Run: headless pygame with SDL's dummy video driver; simulated clock (each Clock.tick advances the game by its frame time, no real sleeping); random seed 0; keys injected as events and as key.get_pressed() state; mouse plan: one left click at the window centre at the start of phase 2, then a move to the lower-right quarter at the start of phase 3.
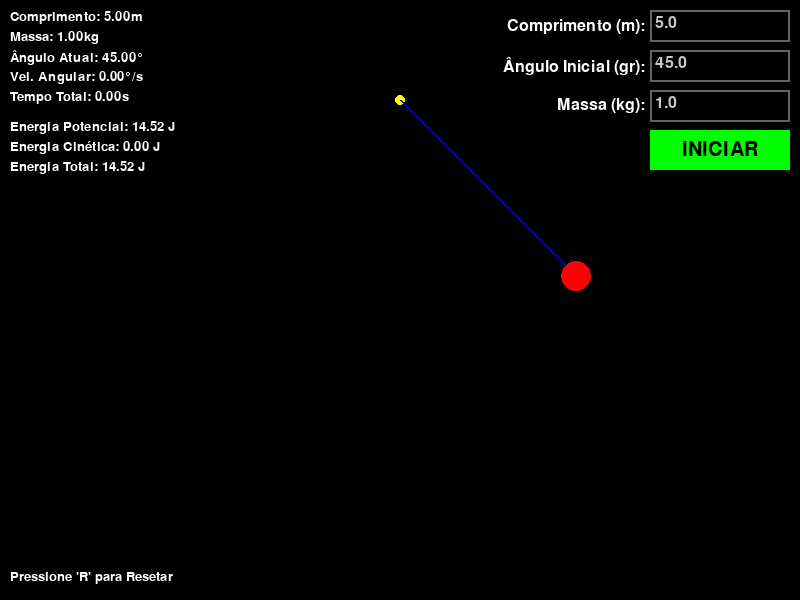
Frame 1 of 4 · flips 1–60 · no input
Frame 2 of 4 · flips 61–180 · clicked the window centre · tapped SPACE, RETURN · held RIGHT (→), D · screen unchanged from frame 1, image omitted
Frame 3 of 4 · flips 181–300 · moved the mouse to the lower-right quarter · held DOWN (↓), S · screen unchanged from frame 2, image omitted
Frame 4 of 4 · flips 301–420 · held LEFT (←), A, UP (↑), W · screen unchanged from frame 3, image omitted

The pygame program that drew these frames:

import pygame
import sys
import math

# --- Configurações Iniciais ---
WIDTH, HEIGHT = 800, 600
FPS = 60 # Frames por segundo
DT = 1 / FPS # Delta de tempo em segundos por frame
WHITE = (255, 255, 255)
BLACK = (0, 0, 0)
RED = (255, 0, 0) # Bob do Pêndulo
GREEN = (0, 255, 0) # Botão INICIAR
BLUE = (0, 0, 255) # Fio do Pêndulo
YELLOW = (255, 255, 0) # Pivô do Pêndulo
LIGHT_GREY = (200, 200, 200) # Cor para texto input
ACTIVE_COLOR = (150, 150, 255) # Cor quando a caixa de input está ativa
INACTIVE_COLOR = (100, 100, 100) # Cor quando a caixa de input está inativa

# --- Escala do Mundo Real para Pixels ---
PIXELS_PER_METER = 50 # 1 metro = 50 pixels (ajuste conforme necessário)


pygame.init()
pygame.font.init() 


screen = pygame.display.set_mode((WIDTH, HEIGHT))
pygame.display.set_caption("Simulação de Pêndulo Simples com Energia")


clock = pygame.time.Clock()

# --- Gravidade no mundo real (m/s^2) ---
GRAVITY_REAL = 9.81 # m/s^2

# --- Ponto de Pivô do Pêndulo (fixo na tela) ---
pivot_point_pixel = (WIDTH // 2, 100) 


class InputBox:
    def __init__(self, x, y, w, h, text='', label=''):
        self.rect = pygame.Rect(x, y, w, h)
        self.color = INACTIVE_COLOR
        self.text = text
        self.label = label 
        self.font = pygame.font.Font(None, 24) 
        self.active = False
        self.txt_surface = self.font.render(text, True, LIGHT_GREY) 
        self.label_surface = self.font.render(label, True, WHITE) 

    def handle_event(self, event):
        if event.type == pygame.MOUSEBUTTONDOWN:

            if self.rect.collidepoint(event.pos):
                self.active = not self.active 
            else:
                self.active = False
            self.color = ACTIVE_COLOR if self.active else INACTIVE_COLOR
        if event.type == pygame.KEYDOWN:
            if self.active:
                if event.key == pygame.K_RETURN: 
                    self.active = False 
                    self.color = INACTIVE_COLOR
                elif event.key == pygame.K_BACKSPACE: 
                    self.text = self.text[:-1]
                else:
                    
                    if event.unicode.isdigit() or \
                       (event.unicode == '.' and '.' not in self.text) or \
                       (event.unicode == '-' and not self.text and len(self.text) == 0):
                        self.text += event.unicode
                self.txt_surface = self.font.render(self.text, True, LIGHT_GREY)

    def draw(self, screen):
        # Desenha o rótulo
        screen.blit(self.label_surface, (self.rect.x - self.label_surface.get_width() - 5, self.rect.y + (self.rect.height - self.label_surface.get_height()) // 2))
        # Desenha a caixa de input
        pygame.draw.rect(screen, self.color, self.rect, 2) 
        screen.blit(self.txt_surface, (self.rect.x + 5, self.rect.y + 5)) 

    def get_value(self):
        try:
            return float(self.text)
        except ValueError:
            return 0.0 # 

# --- Variáveis do Pêndulo (globais para fácil acesso) ---
pendulum_length_real = 0.0 # metros
pendulum_mass_real = 0.0 #  kg 
initial_angle_degrees = 0.0 # Ângulo inicial em graus 

current_angle_radians = 0.0 # Ângulo atual em radianos (da vertical)
angular_velocity_radians_per_sec = 0.0 # radianos/segundo

bob_pos_pixel = (0, 0) 
bob_radius_pixel = 15 

is_simulating = False #

# --- Variáveis para cálculo de parâmetros ---
max_angle_reached_radians = 0.0 #
time_since_launch = 0.0

# --- Instâncias das Caixas de Input ---
# Posição x, y, largura, altura, texto inicial, rótulo
input_box_length = InputBox(WIDTH - 150, 10, 140, 32, '5.0', 'Comprimento (m):')
input_box_angle = InputBox(WIDTH - 150, 50, 140, 32, '45.0', 'Ângulo Inicial (gr):')
input_box_mass = InputBox(WIDTH - 150, 90, 140, 32, '1.0', 'Massa (kg):') 

input_boxes = [input_box_length, input_box_angle, input_box_mass]


# --- Função para Resetar o Pêndulo ao estado pré-lançamento ---
def reset_pendulum(reset_inputs=False):

    global pendulum_length_real, pendulum_mass_real, initial_angle_degrees, \
           current_angle_radians, angular_velocity_radians_per_sec, \
           bob_pos_pixel, is_simulating, max_angle_reached_radians, time_since_launch

    if reset_inputs:
        input_box_length.text = '5.0'
        input_box_angle.text = '45.0'
        input_box_mass.text = '1.0' 
        
        # Atualiza a superfície de texto das caixas para exibir os novos valores
        input_box_length.txt_surface = input_box_length.font.render(input_box_length.text, True, LIGHT_GREY)
        input_box_angle.txt_surface = input_box_angle.font.render(input_box_angle.text, True, LIGHT_GREY)
        input_box_mass.txt_surface = input_box_mass.font.render(input_box_mass.text, True, LIGHT_GREY)


    # Pega os valores dos inputs
    pendulum_length_real = input_box_length.get_value()
    pendulum_mass_real = input_box_mass.get_value() # LÊ MASSA
    initial_angle_degrees = input_box_angle.get_value()

    # Converte ângulo inicial para radianos
    current_angle_radians = math.radians(initial_angle_degrees)
    angular_velocity_radians_per_sec = 0.0 # Começa do repouso

    is_simulating = False # Simulação não está rodando após o reset
    max_angle_reached_radians = abs(current_angle_radians) # A amplitude máxima inicial é o ângulo de lançamento
    time_since_launch = 0.0

    # Calcula a posição inicial do bob (para desenhar no estado de repouso)
    bob_x_pixel = pivot_point_pixel[0] + pendulum_length_real * PIXELS_PER_METER * math.sin(current_angle_radians)
    bob_y_pixel = pivot_point_pixel[1] + pendulum_length_real * PIXELS_PER_METER * math.cos(current_angle_radians)
    bob_pos_pixel = (int(bob_x_pixel), int(bob_y_pixel))


def start_simulation():
  
    global is_simulating
    reset_pendulum(reset_inputs=False)

    # Verifica se os valores são válidos para iniciar a simulação
    if pendulum_length_real > 0 and pendulum_mass_real > 0 and abs(initial_angle_degrees) <= 170: 
        is_simulating = True
    else:
        print("Valores de entrada inválidos para simulação (comprimento > 0, massa > 0, ângulo entre -170 e 170).")
        is_simulating = False 



# Botão de Lançamento
start_button_rect = pygame.Rect(WIDTH - 150, 130, 140, 40)
start_button_text = pygame.font.Font(None, 30).render("INICIAR", True, BLACK)

# --- Função para renderizar texto na tela ---
def draw_text(surface, text, font_size, color, x, y):
    font = pygame.font.Font(None, font_size)
    text_surface = font.render(text, True, color)
    surface.blit(text_surface, (x, y))


# --- Inicializa o pêndulo (para o estado inicial ao abrir o programa) ---
reset_pendulum(reset_inputs=True)

running = True
while running:
    # 1. Eventos
    for event in pygame.event.get():
        if event.type == pygame.QUIT:
            running = False
        

        for box in input_boxes:
            box.handle_event(event)

        if event.type == pygame.MOUSEBUTTONDOWN:
            if start_button_rect.collidepoint(event.pos):
                start_simulation()

        if event.type == pygame.KEYDOWN:
            if event.key == pygame.K_r: 
                reset_pendulum(reset_inputs=False) 



    # 2. Atualização (Lógica da Física do Pêndulo)
    if is_simulating:
        # Aceleração angular em radianos/segundo^2
        angular_acceleration = -(GRAVITY_REAL / pendulum_length_real) * math.sin(current_angle_radians)

        # Atualiza a velocidade angular (Euler simples)
        angular_velocity_radians_per_sec += angular_acceleration * DT

        # Atualiza o ângulo (Euler simples)
        current_angle_radians += angular_velocity_radians_per_sec * DT

        # Atualiza o tempo de simulação
        time_since_launch += DT

        # Atualiza a posição do bob
        bob_x_pixel = pivot_point_pixel[0] + pendulum_length_real * PIXELS_PER_METER * math.sin(current_angle_radians)
        bob_y_pixel = pivot_point_pixel[1] + pendulum_length_real * PIXELS_PER_METER * math.cos(current_angle_radians)
        bob_pos_pixel = (int(bob_x_pixel), int(bob_y_pixel))

    # 3. Desenho
    screen.fill(BLACK) 

    # Desenha o ponto de pivô
    pygame.draw.circle(screen, YELLOW, pivot_point_pixel, 5)

    # Desenha o fio do pêndulo (do pivô ao bob)
    pygame.draw.line(screen, BLUE, pivot_point_pixel, bob_pos_pixel, 2)

    # Desenha o bob do pêndulo
    pygame.draw.circle(screen, RED, bob_pos_pixel, bob_radius_pixel)


    # Desenha as caixas de input
    for box in input_boxes:
        box.draw(screen)
    
    # Desenha o botão de Iniciar
    pygame.draw.rect(screen, GREEN, start_button_rect)
    screen.blit(start_button_text, (start_button_rect.x + (start_button_rect.width - start_button_text.get_width()) // 2,
                                     start_button_rect.y + (start_button_rect.height - start_button_text.get_height()) // 2))


    # --- Exibir Parâmetros e Energias ---
    # Converte radianos para graus para exibição
    current_angle_degrees_display = math.degrees(current_angle_radians)
    angular_velocity_degrees_per_sec_display = math.degrees(angular_velocity_radians_per_sec)

    # --- CÁLCULO DAS ENERGIAS ---
    # Energia Potencial (PE)
    lowest_bob_y_pixel = pivot_point_pixel[1] + pendulum_length_real * PIXELS_PER_METER
    height_from_lowest_pixel = lowest_bob_y_pixel - bob_pos_pixel[1] # Diferença positiva para cima
    height_from_lowest_real = height_from_lowest_pixel / PIXELS_PER_METER
    potential_energy = pendulum_mass_real * GRAVITY_REAL * height_from_lowest_real

    # Energia Cinética (KE)
    # Velocidade linear 
    linear_velocity_real = pendulum_length_real * angular_velocity_radians_per_sec
    kinetic_energy = 0.5 * pendulum_mass_real * (linear_velocity_real ** 2)

    # Energia Total (TE)
    total_energy = potential_energy + kinetic_energy


    draw_text(screen, f"Comprimento: {pendulum_length_real:.2f}m", 20, WHITE, 10, 10)
    draw_text(screen, f"Massa: {pendulum_mass_real:.2f}kg", 20, WHITE, 10, 30) # Nova linha
    draw_text(screen, f"Ângulo Atual: {current_angle_degrees_display:.2f}°", 20, WHITE, 10, 50)
    draw_text(screen, f"Vel. Angular: {angular_velocity_degrees_per_sec_display:.2f}°/s", 20, WHITE, 10, 70)
    draw_text(screen, f"Tempo Total: {time_since_launch:.2f}s", 20, WHITE, 10, 90)

    # Exibição das Energias
    draw_text(screen, f"Energia Potencial: {potential_energy:.2f} J", 20, WHITE, 10, 120)
    draw_text(screen, f"Energia Cinética: {kinetic_energy:.2f} J", 20, WHITE, 10, 140)
    draw_text(screen, f"Energia Total: {total_energy:.2f} J", 20, WHITE, 10, 160)

    draw_text(screen, "Pressione 'R' para Resetar", 20, WHITE, 10, HEIGHT - 30)


    pygame.display.flip()

    clock.tick(FPS)

pygame.quit()
sys.exit()
